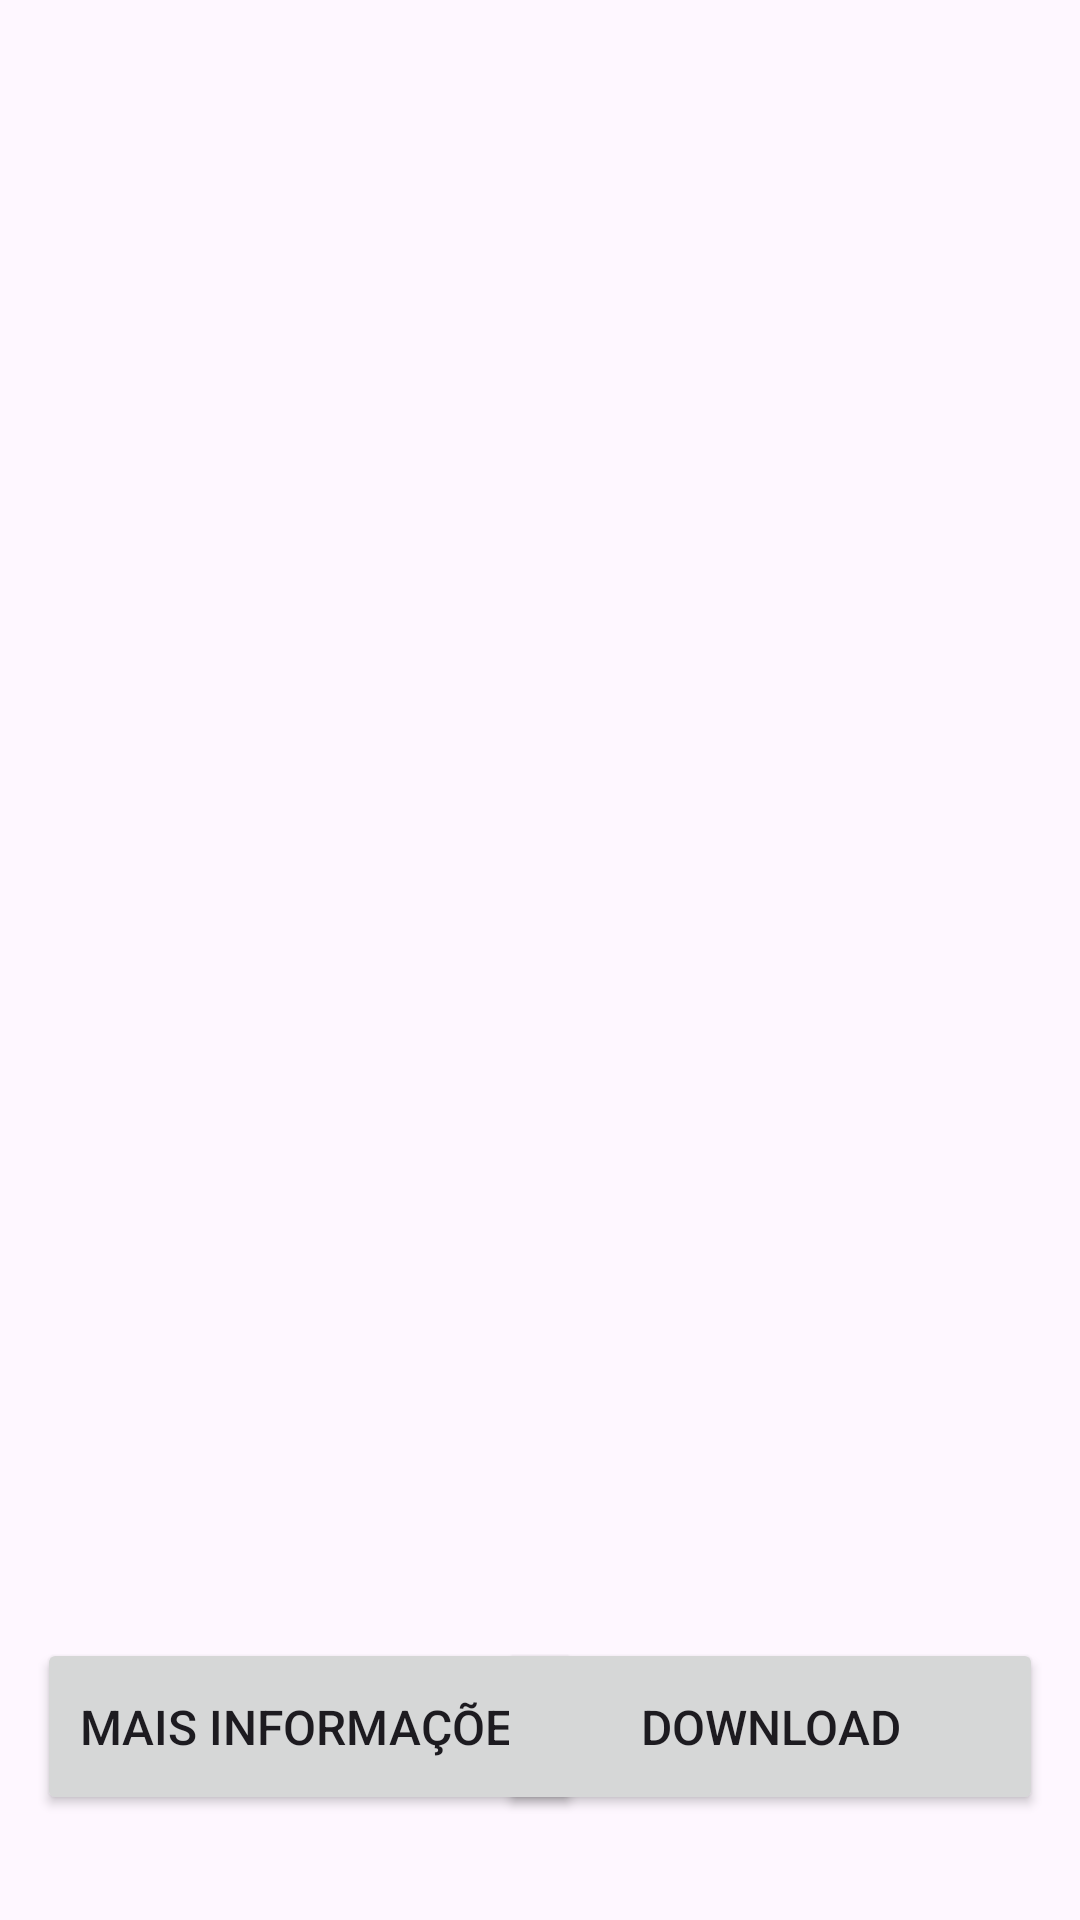

Produce the Android XML layout that renders to this screen, including the resource entries it uses.
<!-- AndroidManifest.xml: application theme Theme.AtividadeGrupoMobile -->
<!-- res/layout/activity_quarta_tela.xml -->
<?xml version="1.0" encoding="utf-8"?>
<androidx.constraintlayout.widget.ConstraintLayout xmlns:android="http://schemas.android.com/apk/res/android"
    xmlns:app="http://schemas.android.com/apk/res-auto"
    xmlns:tools="http://schemas.android.com/tools"
    android:layout_width="match_parent"
    android:layout_height="match_parent"
    tools:context=".QuartaTela">
    <Button
        android:id="@+id/informacoes"
        android:layout_width="182dp"
        android:layout_height="59dp"
        android:text="Mais Informações"
        android:textSize="16dp"
        app:layout_constraintBottom_toBottomOf="parent"
        app:layout_constraintEnd_toEndOf="parent"
        app:layout_constraintHorizontal_bias="0.069"
        app:layout_constraintStart_toStartOf="parent"
        app:layout_constraintTop_toTopOf="parent"
        app:layout_constraintVertical_bias="0.94" />
    <Button
        android:id="@+id/download"
        android:layout_width="182dp"
        android:layout_height="59dp"
        android:text="Download"
        android:textSize="16dp"
        app:layout_constraintBottom_toBottomOf="parent"
        app:layout_constraintEnd_toEndOf="parent"
        app:layout_constraintHorizontal_bias="0.93"
        app:layout_constraintStart_toStartOf="parent"
        app:layout_constraintTop_toTopOf="parent"
        app:layout_constraintVertical_bias="0.94" />

    <ImageView
        android:id="@+id/imageView"
        android:layout_width="wrap_content"
        android:layout_height="wrap_content"
        app:layout_constraintBottom_toBottomOf="parent"
        app:layout_constraintEnd_toEndOf="parent"
        app:layout_constraintStart_toStartOf="parent"
        app:layout_constraintTop_toTopOf="parent"
        tools:srcCompat="" />
</androidx.constraintlayout.widget.ConstraintLayout>
<!-- resources referenced by this layout -->
<resources>
  <style name="Theme.AtividadeGrupoMobile" parent="Base.Theme.AtividadeGrupoMobile" />
  <style name="Base.Theme.AtividadeGrupoMobile" parent="Theme.Material3.Light.NoActionBar">
          
          
      </style>
</resources>
